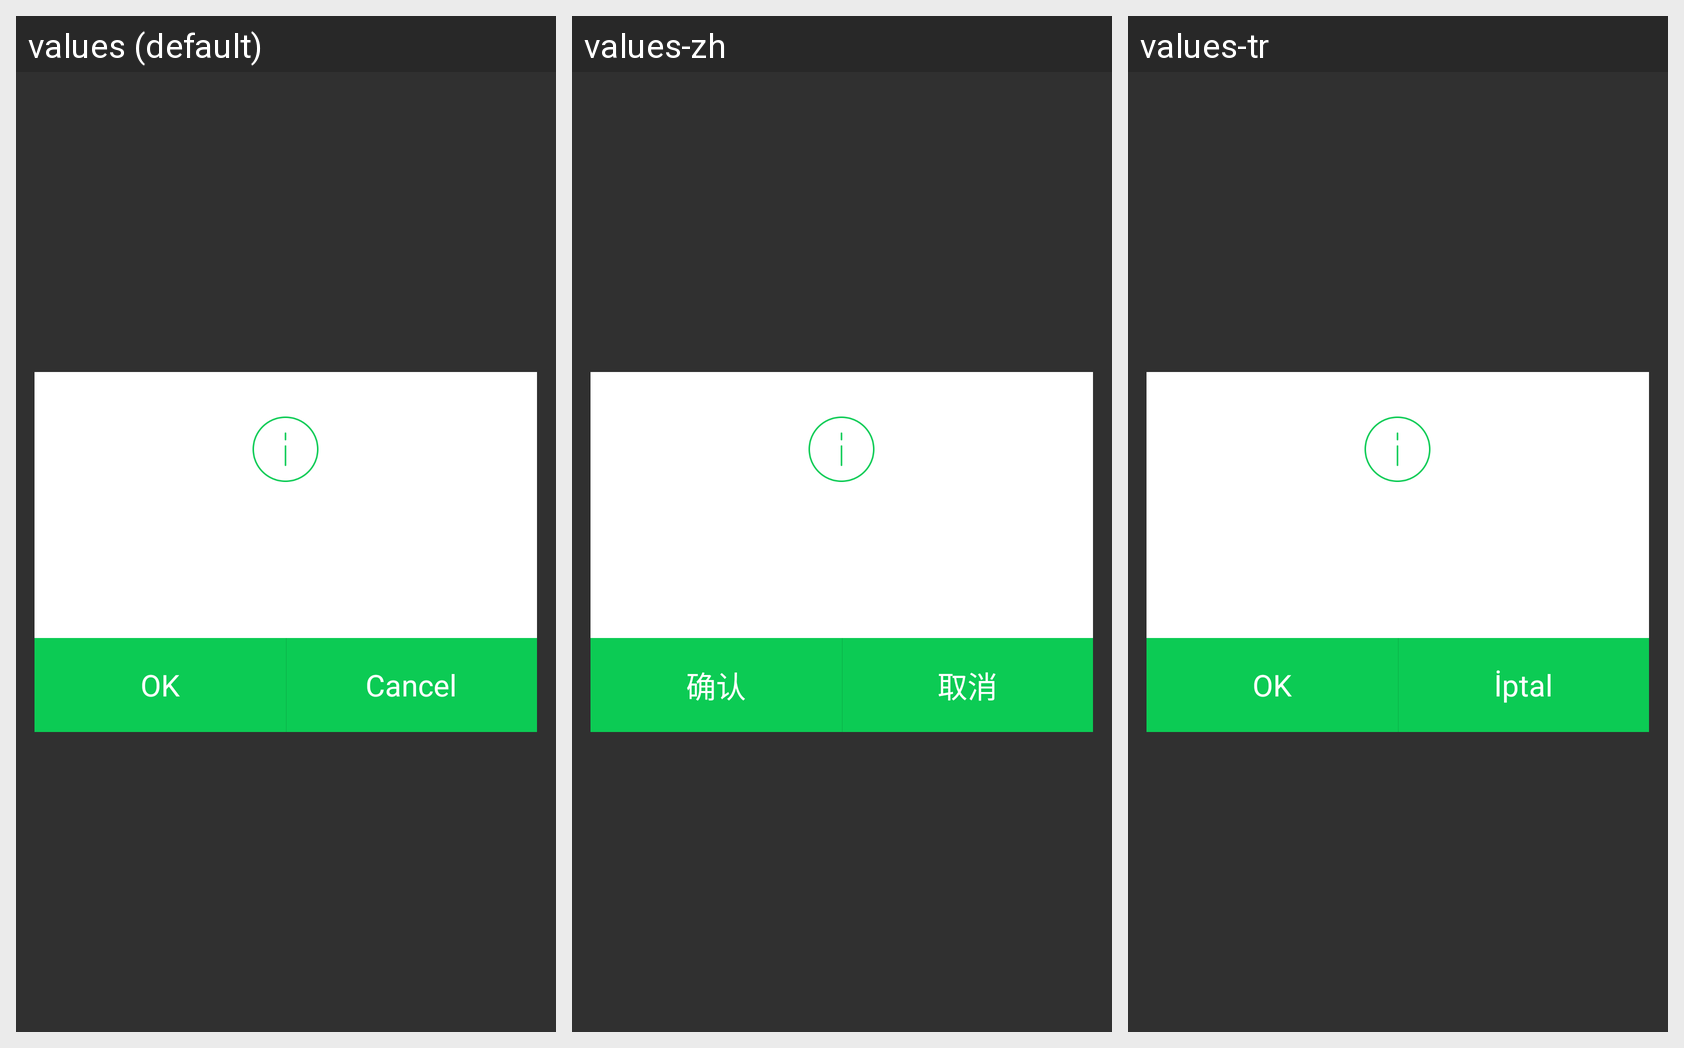

Here is an Android app screen in its default locale and in the app's own translations. Write out the translated-string differences for the strings that appear on this screen.
Android screen res/layout/layout_popup_type3.xml rendered under 3 locales, left to right: values (default), values-zh, values-tr. Device: Nexus 5 (rendered at 1080×1920; each locale shown at half size, 540×960, under a caption strip naming it); theme Theme.AppCompat.NoActionBar.
Other locales in the repository, not shown: values-es, values-ja, values-ko.
Strings drawn on this screen, with the default value and each locale's value (text and hints the layout hard-codes, and strings that could not be matched under every locale, appear in the picture but are not listed):

ok
  values: OK
  values-zh: 确认
  values-tr: OK

cancel
  values: Cancel
  values-zh: 取消
  values-tr: İptal
